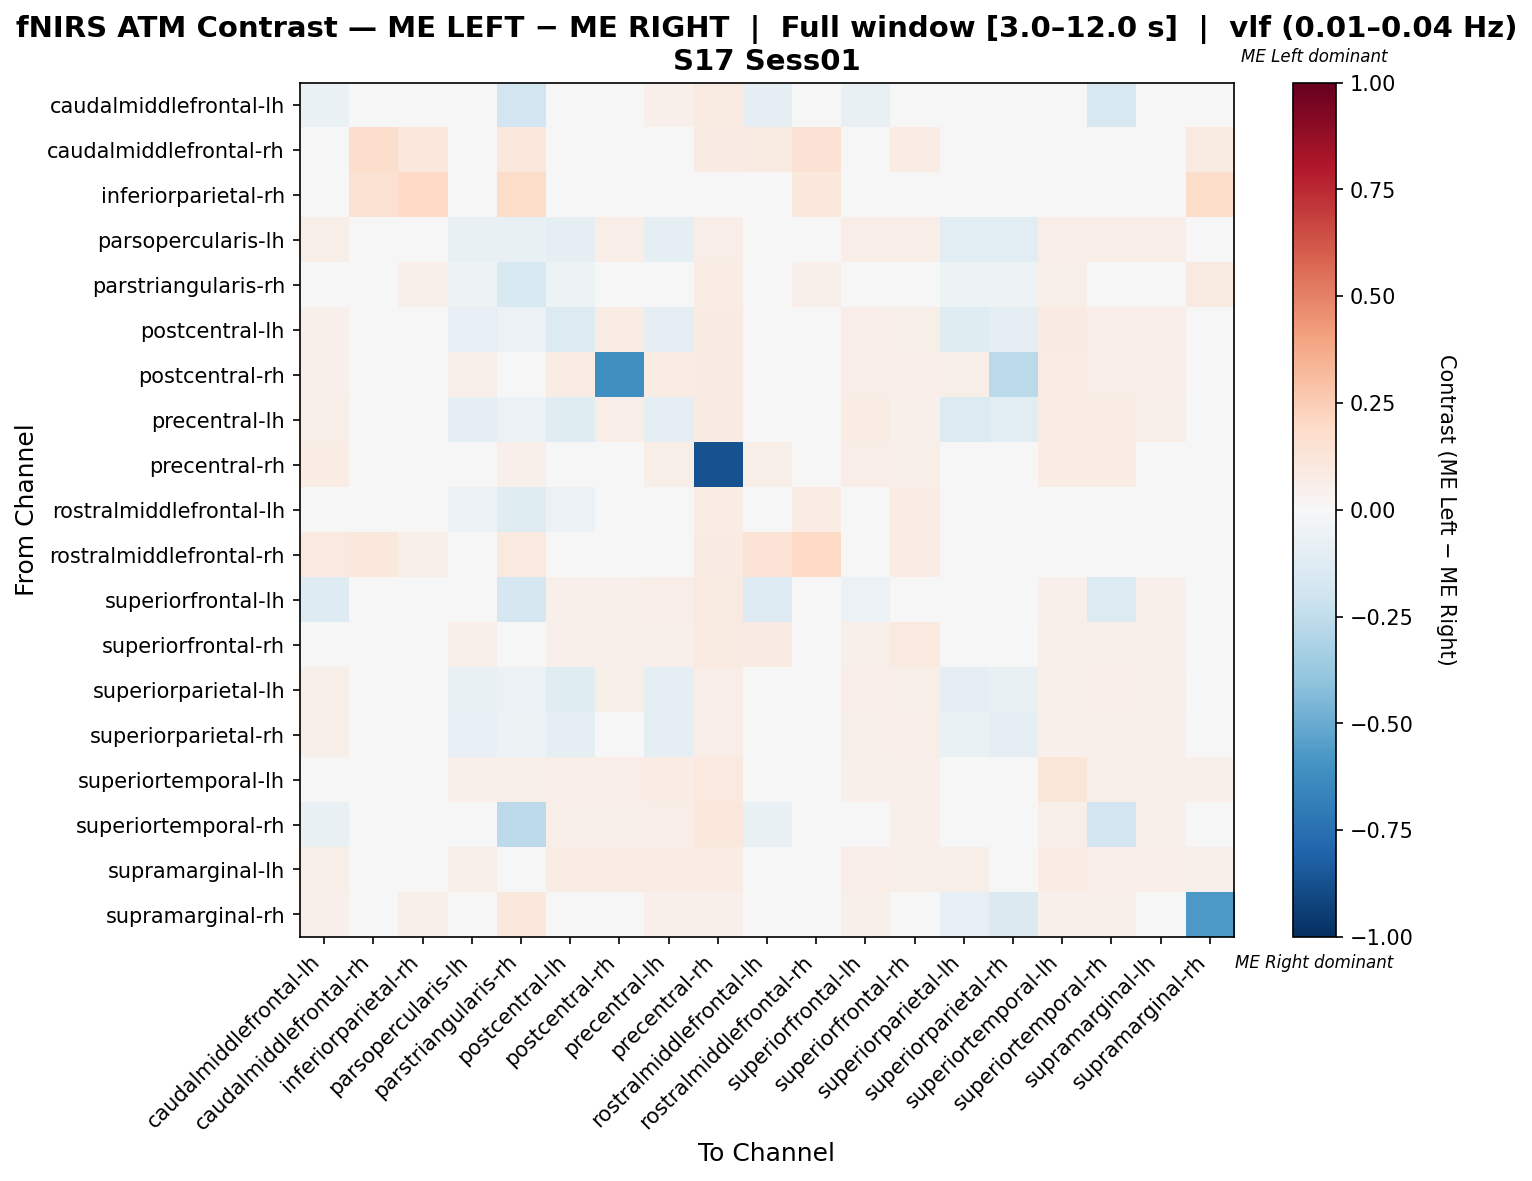

Data behind this chart, as committed beside it:
, caudalmiddlefrontal-lh, caudalmiddlefrontal-rh, inferiorparietal-rh, parsopercularis-lh, parstriangularis-rh, postcentral-lh, postcentral-rh, precentral-lh, precentral-rh, rostralmiddlefrontal-lh, rostralmiddlefrontal-rh, superiorfrontal-lh, superiorfrontal-rh, superiorparietal-lh, superiorparietal-rh, superiortemporal-lh, superiortemporal-rh, supramarginal-lh, supramarginal-rh
caudalmiddlefrontal-lh, -0.06279, 0.008, 0.0, 0.04533, -0.1918, 0.04267, 0.04267, 0.05333, 0.09067, -0.09018, 0.048, -0.07152, 0.04267, 0.04267, 0.03467, 0.04267, -0.1571, 0.04267, 0.03733
caudalmiddlefrontal-rh, 0.01863, 0.1739, 0.1056, 0.01863, 0.1056, 0.0, 0.0, 0.01863, 0.08075, 0.09317, 0.1429, 0.01863, 0.07453, 0.0, 0.01863, 0.01863, 0.01863, 0.0, 0.09317
inferiorparietal-rh, 0.0, 0.1545, 0.2, 0.0, 0.1818, 0.0, 0.0, 0.0, 0.04545, 0.03636, 0.1091, 0.0, 0.03636, 0.0, 0.02727, 0.02727, 0.0, 0.0, 0.1818
parsopercularis-lh, 0.0566, 0.007547, 0.0, -0.07408, -0.0713, -0.1005, 0.06792, -0.1005, 0.06792, -0.02165, 0.0, 0.06792, 0.06415, -0.108, -0.1088, 0.06792, 0.06792, 0.06792, 0.04906
parstriangularis-rh, 0.007638, 0.04249, 0.05382, -0.05315, -0.1492, -0.05315, 0.02833, -0.04182, 0.07082, -0.02199, 0.05382, 0.008289, 0.03116, -0.05315, -0.05315, 0.05666, -0.0464, 0.02833, 0.09065
postcentral-lh, 0.05455, 0.0, 0.0, -0.07969, -0.06161, -0.1406, 0.07636, -0.08981, 0.08, -0.0166, 0.0, 0.06545, 0.06182, -0.1211, -0.09424, 0.08, 0.06909, 0.06909, 0.04727
postcentral-rh, 0.05319, 0.003546, 0.003546, 0.06028, 0.03191, 0.07447, -0.6097, 0.07801, 0.08156, 0.04255, 0.003546, 0.06383, 0.06383, 0.05674, -0.2661, 0.07801, 0.06738, 0.06738, 0.0461
precentral-lh, 0.06173, 0.009259, 0.0, -0.0915, -0.05483, -0.1215, 0.06481, -0.08696, 0.08333, -0.009441, 0.01543, 0.07099, 0.05247, -0.1369, -0.1069, 0.07407, 0.07407, 0.05864, 0.04321
precentral-rh, 0.07692, 0.02991, 0.01068, 0.03632, 0.05342, 0.04487, 0.04487, 0.05769, -0.8739, 0.06197, 0.04274, 0.0641, 0.05983, 0.03419, 0.03419, 0.07479, 0.07265, 0.0406, 0.03419
rostralmiddlefrontal-lh, -0.01064, 0.03552, 0.008197, -0.05932, -0.1191, -0.05932, 0.03279, -0.04839, 0.0765, 0.02739, 0.07377, -0.01661, 0.07377, -0.04566, -0.03746, 0.03279, -0.0325, 0.03279, 0.03552
rostralmiddlefrontal-rh, 0.09406, 0.1089, 0.05941, 0.0, 0.09406, 0.0, 0.0, 0.0198, 0.08416, 0.1337, 0.198, 0.0297, 0.07426, 0.0, 0.01485, 0.01485, 0.02475, 0.0, 0.0495
superiorfrontal-lh, -0.1255, 0.005731, 0.0, 0.04871, -0.1684, 0.05444, 0.05444, 0.0659, 0.08883, -0.127, 0.02006, -0.06109, 0.04871, 0.04585, 0.03725, 0.05444, -0.1369, 0.05444, 0.04011
superiorfrontal-rh, 0.04505, 0.03303, 0.009009, 0.05105, 0.03303, 0.05405, 0.05405, 0.05405, 0.08709, 0.08108, 0.04204, 0.05405, 0.0991, 0.04805, 0.04805, 0.06006, 0.05405, 0.05405, 0.03904
superiorparietal-lh, 0.05755, 0.0, 0.0, -0.07398, -0.05772, -0.119, 0.06115, -0.101, 0.06475, -9.721952167995873e-05, 0.0, 0.06475, 0.06115, -0.09207, -0.07223, 0.06115, 0.06475, 0.06115, 0.01974
superiorparietal-rh, 0.05474, 0.0146, 0.01095, -0.07822, -0.05336, -0.08684, -0.00925, -0.08684, 0.06934, 0.01762, 0.0146, 0.05474, 0.06569, -0.06393, -0.09376, 0.05109, 0.05474, 0.05109, 0.01296
superiortemporal-lh, 0.04505, 0.01201, 0.01201, 0.05105, 0.05706, 0.06306, 0.06306, 0.07508, 0.0961, 0.03303, 0.01201, 0.05405, 0.05405, 0.04805, 0.03904, 0.1201, 0.05706, 0.05706, 0.05105
superiortemporal-rh, -0.07143, 0.005602, 0.0, 0.04762, -0.2647, 0.05602, 0.05602, 0.06723, 0.1036, -0.07143, 0.01681, -0.04062, 0.05042, 0.04482, 0.03641, 0.05882, -0.1877, 0.05322, 0.03922
supramarginal-lh, 0.05474, 0.00365, 0.00365, 0.06204, 0.0365, 0.07299, 0.07299, 0.07299, 0.07664, 0.04015, 0.00365, 0.06569, 0.06204, 0.05839, 0.04745, 0.07664, 0.06934, 0.06934, 0.05109
supramarginal-rh, 0.05, 0.04688, 0.05937, 0.04375, 0.1031, 0.04375, 0.04375, 0.05, 0.05312, 0.04063, 0.03125, 0.05, 0.04375, -0.08125, -0.1469, 0.05312, 0.05, 0.04375, -0.5781
